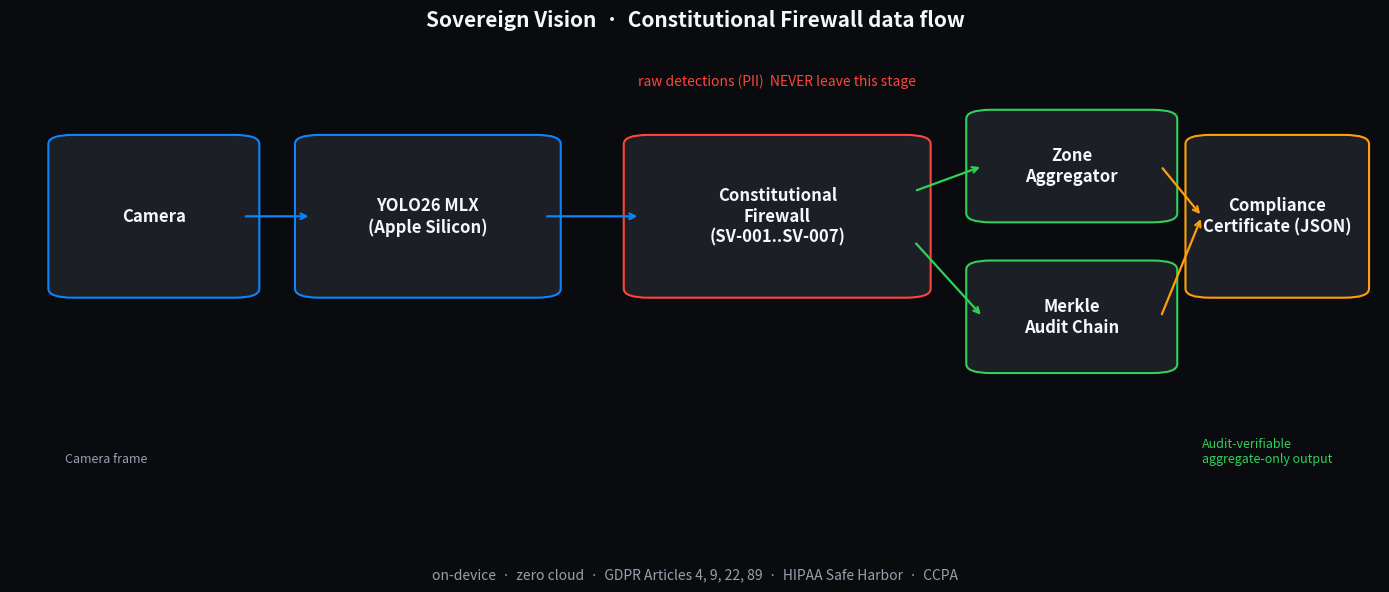

The script that saved this image:
"""Render a clean architecture diagram for the README.

Uses matplotlib; outputs to assets/architecture.png.
"""
from __future__ import annotations

from pathlib import Path

import matplotlib.patches as mpatches
import matplotlib.pyplot as plt


def main() -> int:
    output = Path("assets/architecture.png")
    output.parent.mkdir(parents=True, exist_ok=True)

    fig, ax = plt.subplots(figsize=(14, 6), dpi=160)
    fig.patch.set_facecolor("#0A0B0E")
    ax.set_facecolor("#0A0B0E")

    # Apple-inspired palette
    BLUE   = "#0A84FF"
    GREEN  = "#30D158"
    RED    = "#FF453A"
    AMBER  = "#FF9F0A"
    TEXT   = "#F5F7FA"
    SOFT   = "#98A1B0"
    BG_CARD = "#1C1F26"

    boxes = [
        ("Camera",                  0.04, 0.50, 0.13, 0.30, BLUE),
        ("YOLO26 MLX\n(Apple Silicon)", 0.22, 0.50, 0.17, 0.30, BLUE),
        ("Constitutional\nFirewall\n(SV-001..SV-007)", 0.46, 0.50, 0.20, 0.30, RED),
        ("Zone\nAggregator", 0.71, 0.65, 0.13, 0.20, GREEN),
        ("Merkle\nAudit Chain", 0.71, 0.35, 0.13, 0.20, GREEN),
        ("Compliance\nCertificate (JSON)", 0.87, 0.50, 0.11, 0.30, AMBER),
    ]
    for label, x, y, w, h, color in boxes:
        rect = mpatches.FancyBboxPatch(
            (x, y),
            w, h,
            boxstyle="round,pad=0.012,rounding_size=0.018",
            linewidth=1.5,
            edgecolor=color,
            facecolor=BG_CARD,
        )
        ax.add_patch(rect)
        ax.text(
            x + w / 2,
            y + h / 2,
            label,
            ha="center",
            va="center",
            color=TEXT,
            fontsize=12,
            fontweight="semibold",
        )

    # Arrows connecting boxes
    def arrow(x1, y1, x2, y2, color):
        ax.annotate(
            "",
            xy=(x2, y2),
            xytext=(x1, y1),
            arrowprops=dict(
                arrowstyle="->",
                color=color,
                lw=1.6,
                shrinkA=2,
                shrinkB=2,
            ),
        )

    arrow(0.17, 0.65, 0.22, 0.65, BLUE)
    arrow(0.39, 0.65, 0.46, 0.65, BLUE)
    arrow(0.66, 0.70, 0.71, 0.75, GREEN)
    arrow(0.66, 0.60, 0.71, 0.45, GREEN)
    arrow(0.84, 0.75, 0.87, 0.65, AMBER)
    arrow(0.84, 0.45, 0.87, 0.65, AMBER)

    # Annotations
    ax.text(
        0.46 + 0.10, 0.92,
        "raw detections (PII)  NEVER leave this stage",
        ha="center", va="center", color=RED, fontsize=10, style="italic",
    )
    ax.text(
        0.04, 0.16,
        "Camera frame",
        color=SOFT, fontsize=9,
    )
    ax.text(
        0.87, 0.16,
        "Audit-verifiable\naggregate-only output",
        color=GREEN, fontsize=9,
    )

    # Title strip
    ax.text(
        0.5, 1.02,
        "Sovereign Vision  ·  Constitutional Firewall data flow",
        ha="center", va="bottom",
        color=TEXT, fontsize=15, fontweight="bold",
    )
    ax.text(
        0.5, -0.05,
        "on-device  ·  zero cloud  ·  GDPR Articles 4, 9, 22, 89  ·  HIPAA Safe Harbor  ·  CCPA",
        ha="center", va="top",
        color=SOFT, fontsize=10,
    )

    ax.set_xlim(0, 1)
    ax.set_ylim(0, 1)
    ax.set_axis_off()
    fig.tight_layout()
    fig.savefig(output, dpi=180, bbox_inches="tight", facecolor=fig.get_facecolor())
    print(f"wrote {output}")
    return 0


if __name__ == "__main__":
    raise SystemExit(main())
